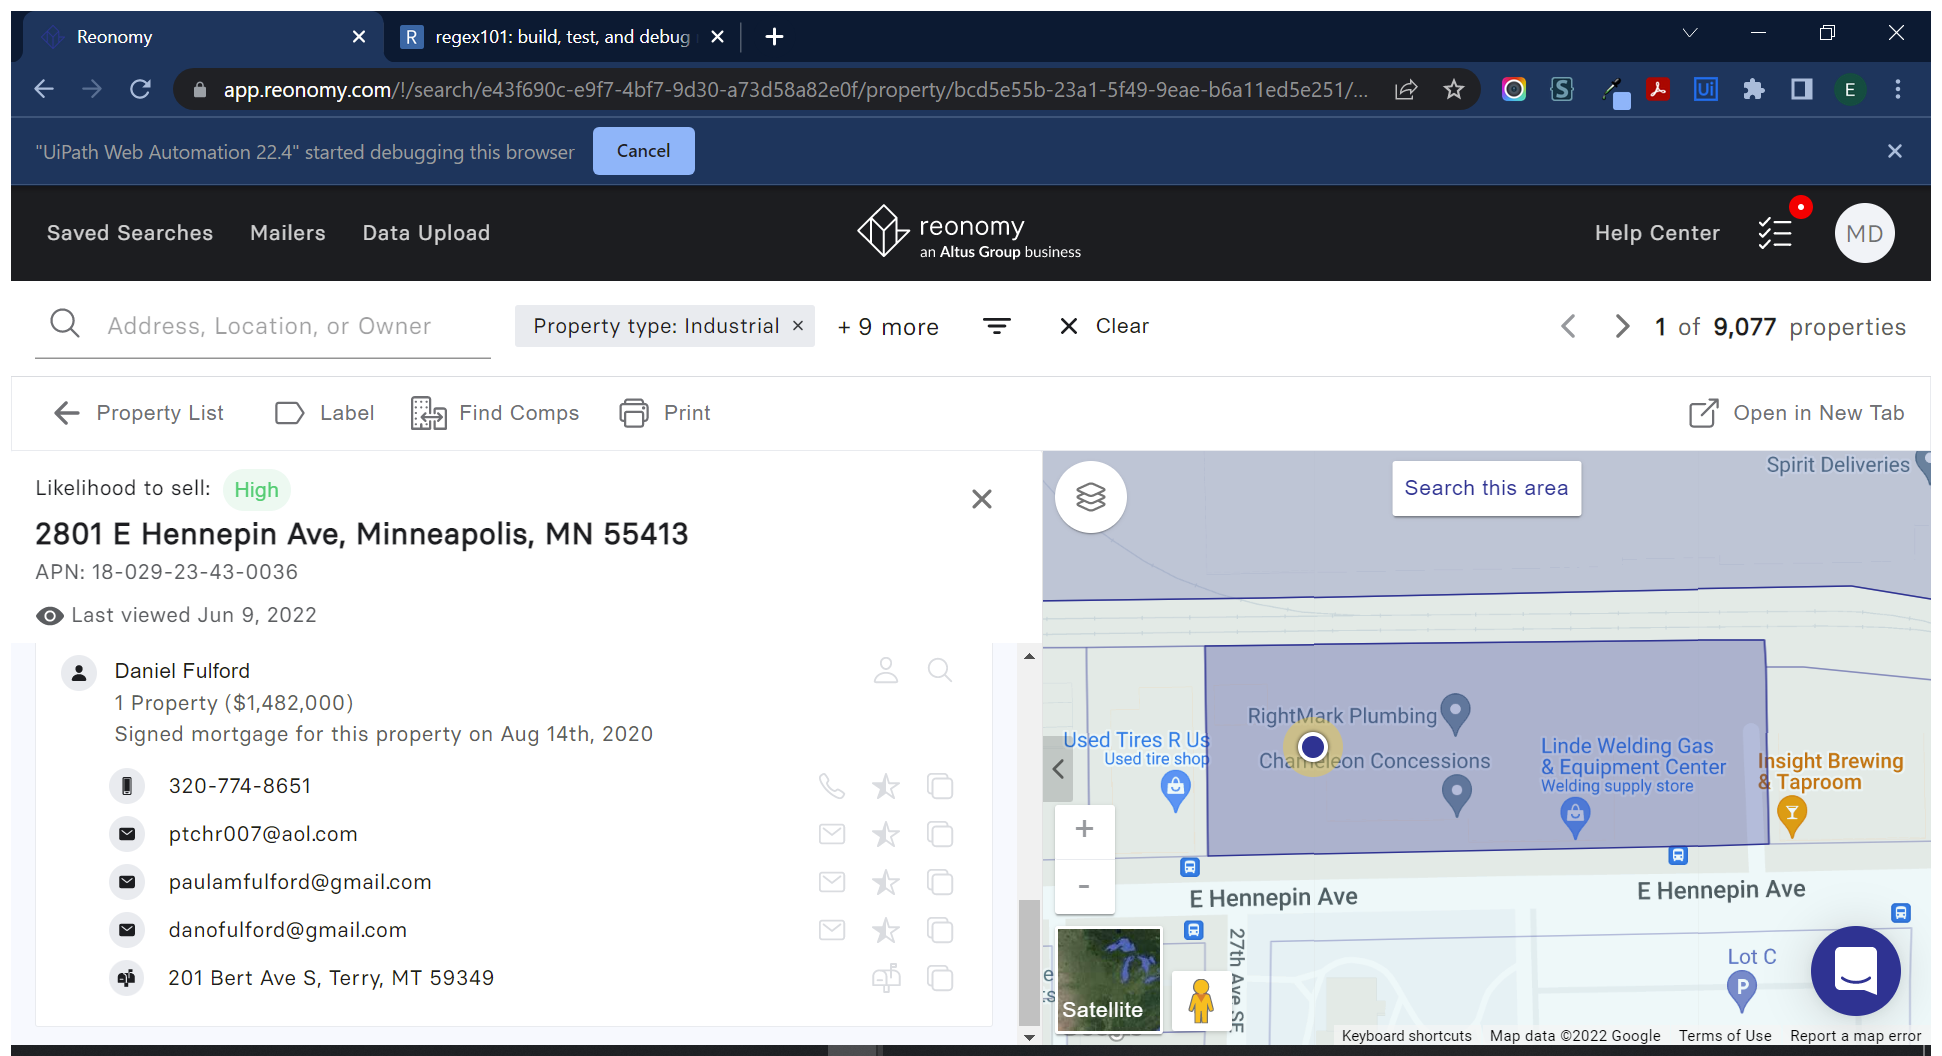
Workflow: Main

Step 1: Use Application/Browser in window 'Reonomy' (chrome.exe)

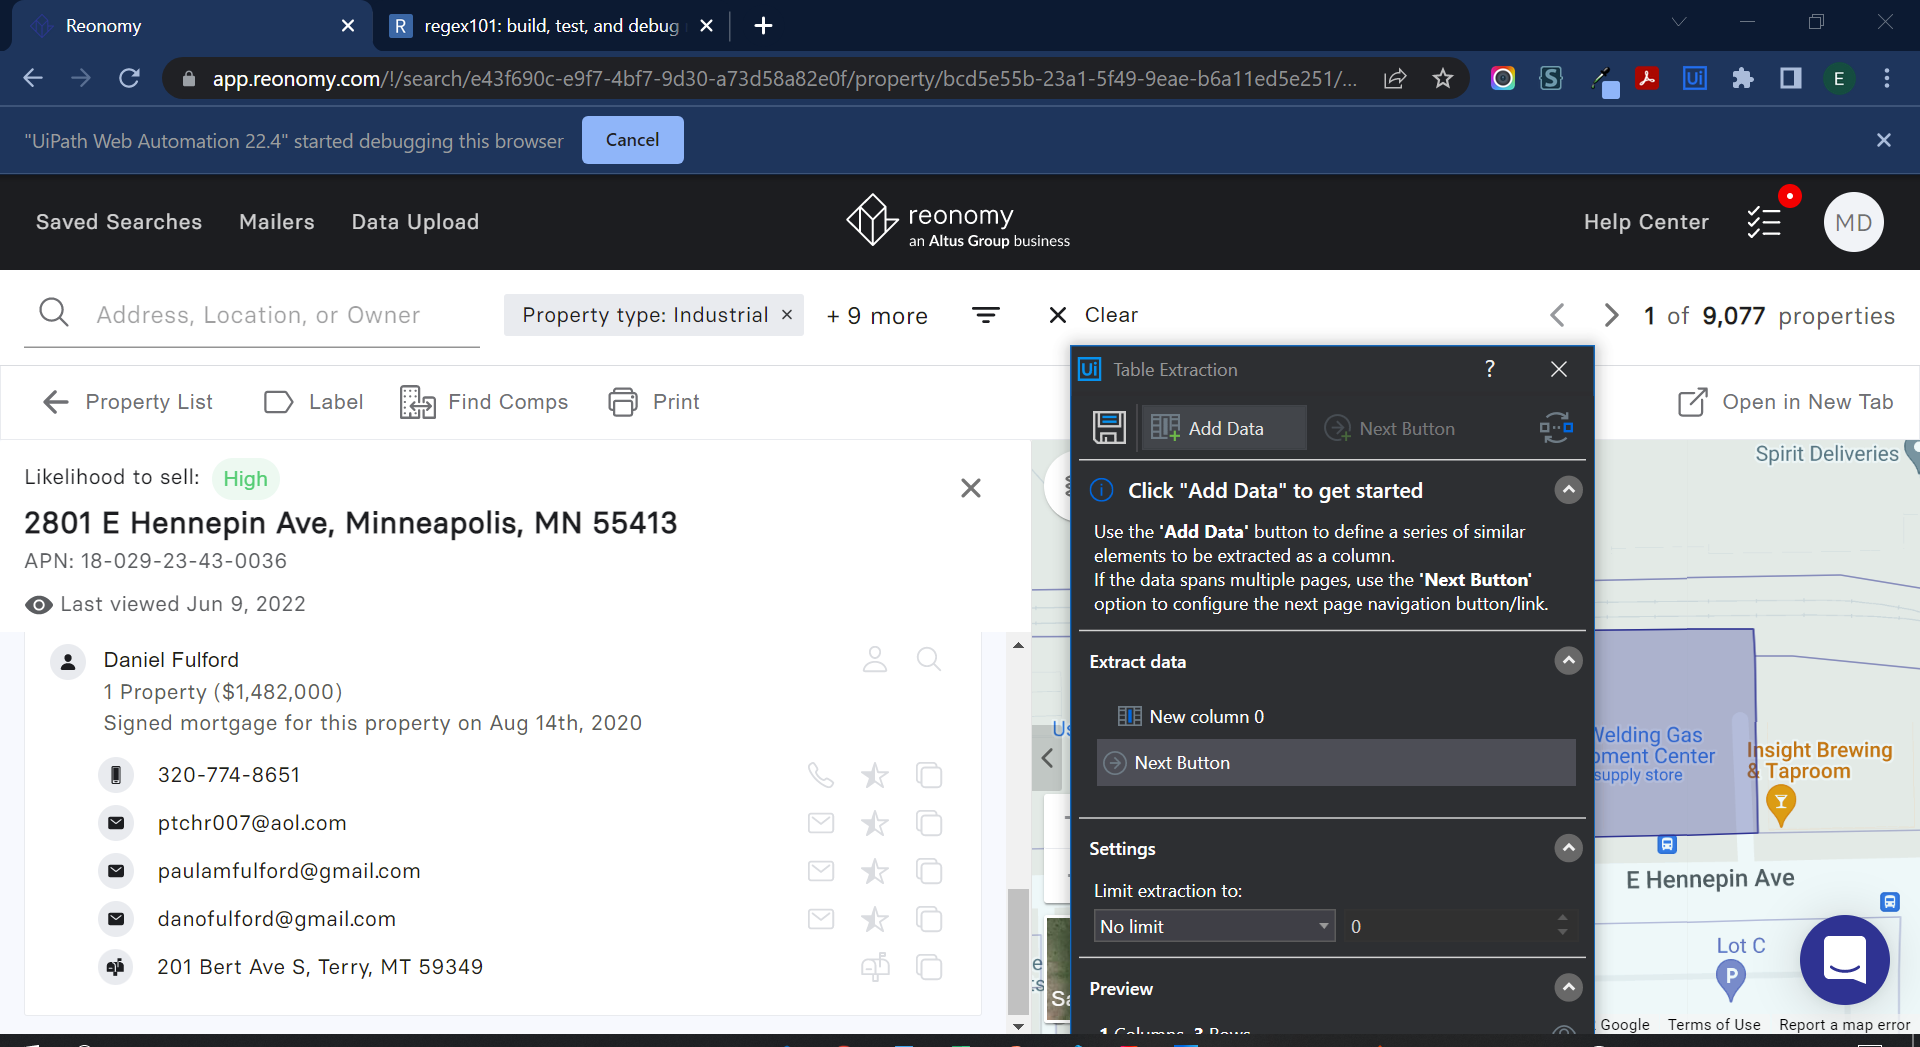
Step 2: get-text

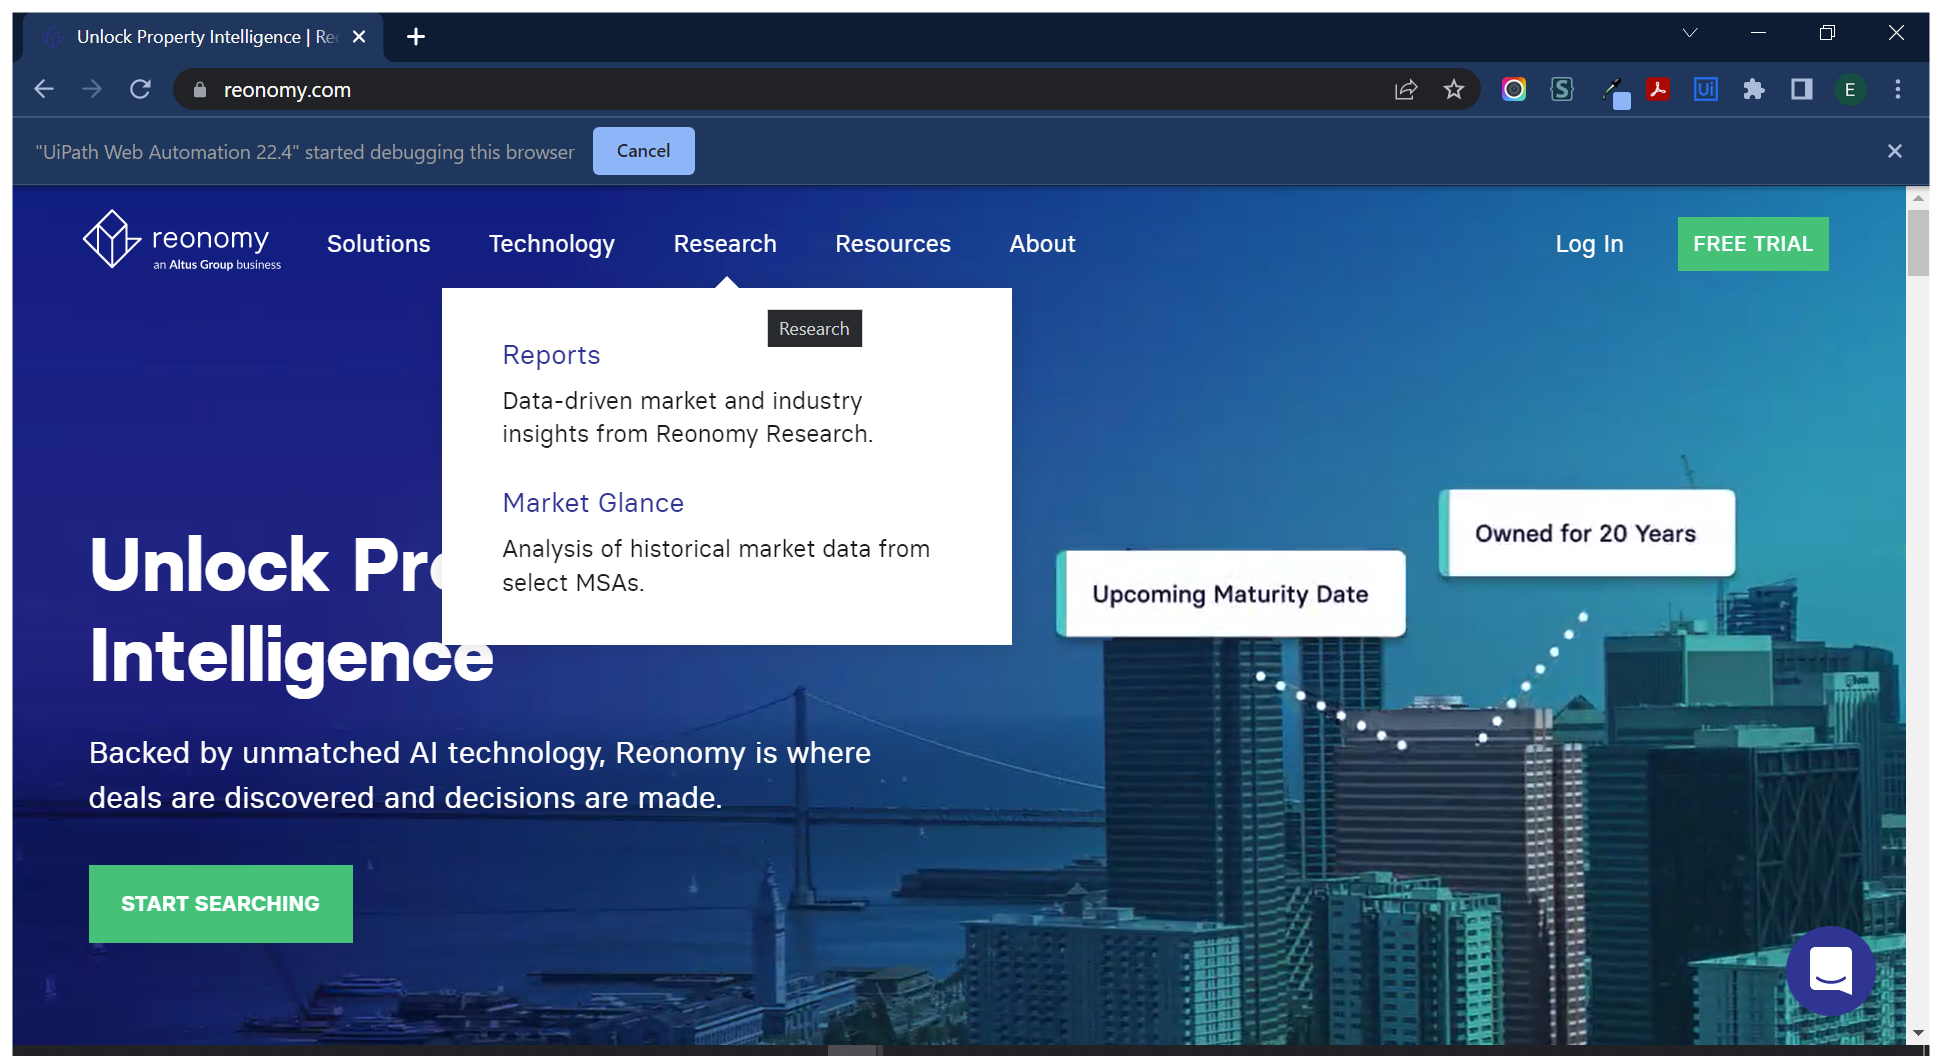
Step 3: Use Browser Chrome: Unlock Property Intelligence | Reonomy in window 'Unlock Property Intelligence | Reonomy' (chrome.exe)

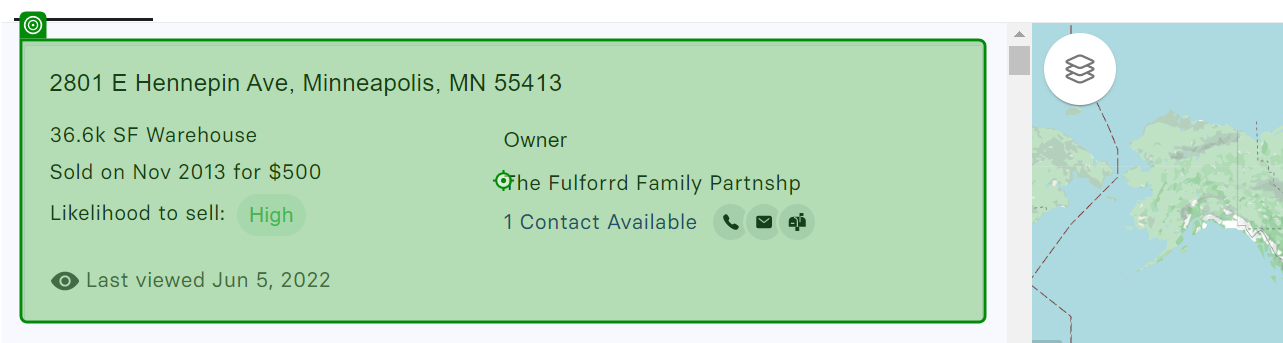
Step 4: click on 'first property'

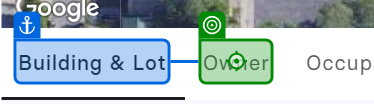
Step 5: click on 'Owner'

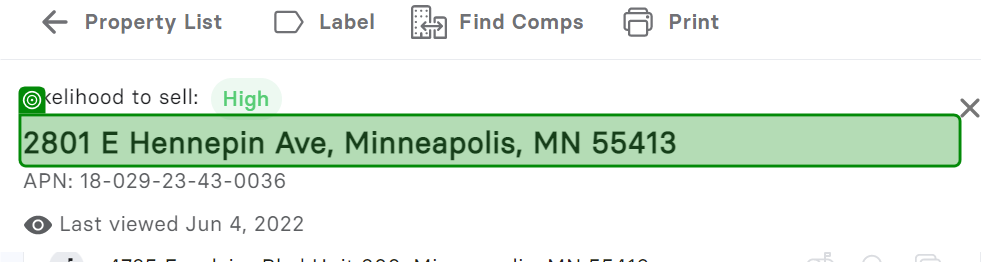
Step 6: get-text from 'address'

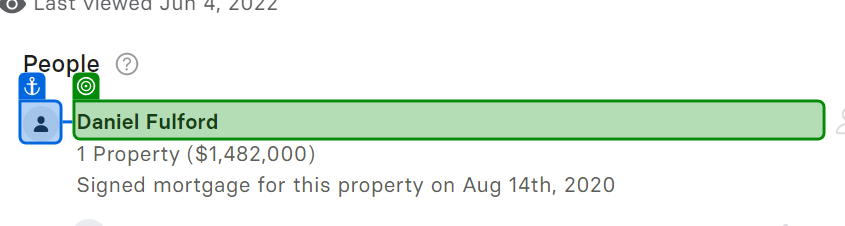
Step 7: get-text

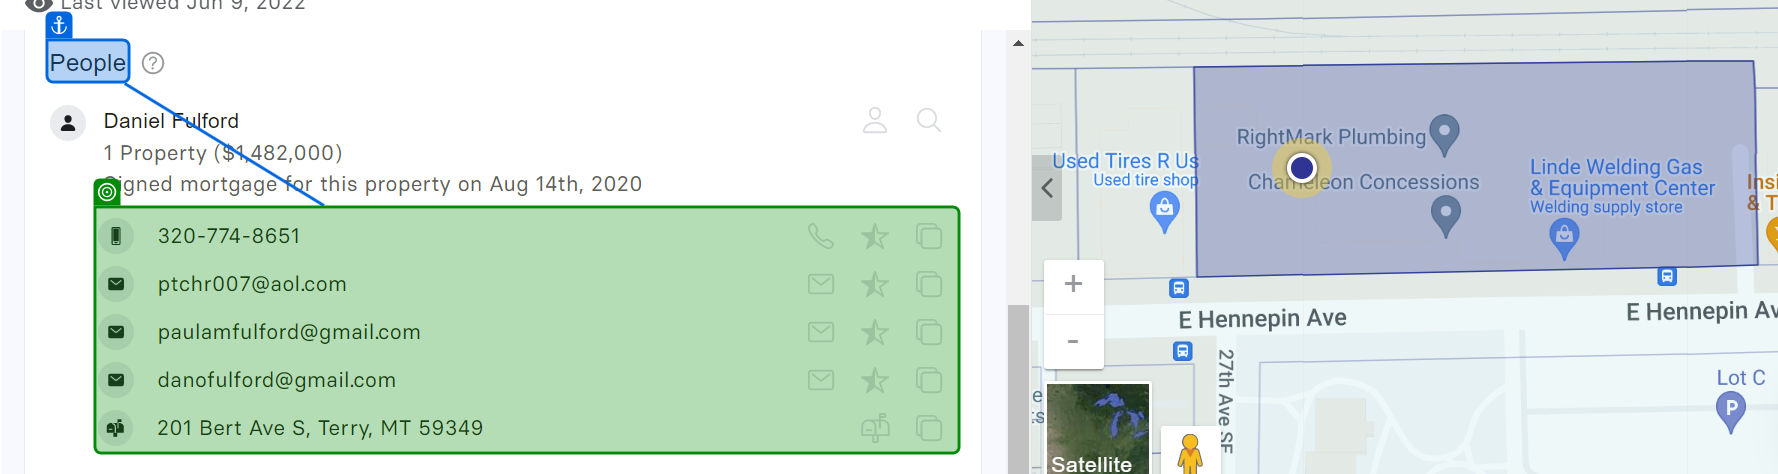
Step 8: get-text from 'Contact Info'

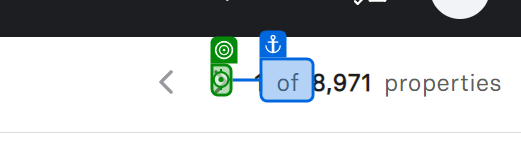
Step 9: click on 'next'